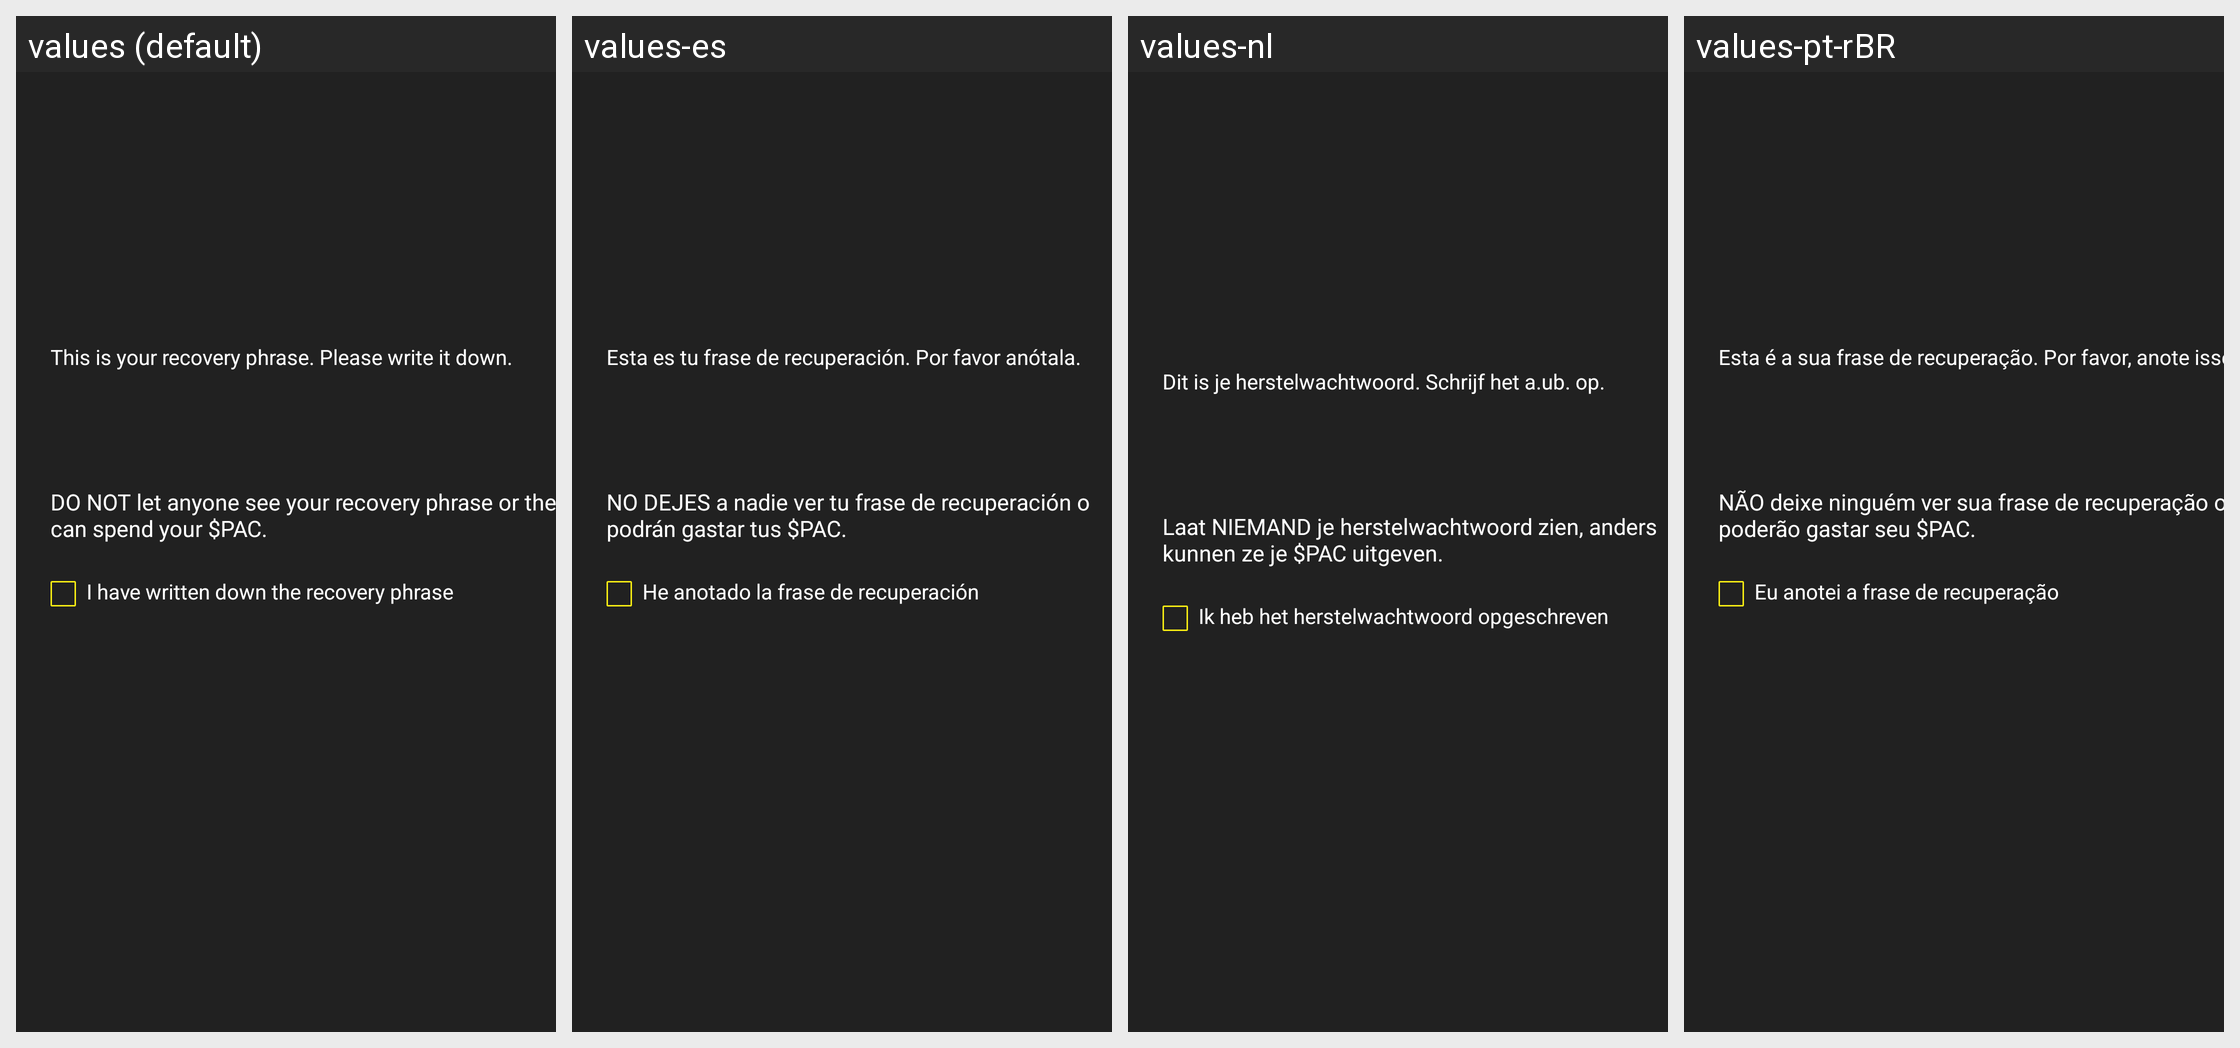

For this localized Android screen grid, give each drawn string resource with its value in every locale shown.
Android screen res/layout/backup_wallet_to_seed_dialog.xml rendered under 4 locales, left to right: values (default), values-es, values-nl, values-pt-rBR. Device: Nexus 5 (rendered at 1080×1920; each locale shown at half size, 540×960, under a caption strip naming it); theme Theme.MaterialComponents.DayNight.NoActionBar.
Other locales in the repository, not shown: values-ar, values-bg, values-ca, values-cs, values-da, values-de, values-el, values-eo, values-fi, values-fr, values-he, values-hr, values-hu, values-id, values-it, values-iw, values-ja, values-ko, values-mk, values-nb, values-pl, values-ru, values-sk, values-sl, values-sq, values-sv, values-sw, values-th, values-tr, values-uk, values-vi, values-zh, values-zh-rTW.
Strings drawn on this screen, with the default value and each locale's value (text and hints the layout hard-codes, and strings that could not be matched under every locale, appear in the picture but are not listed):

backup_to_seed_wallet_dialog_message
  values: This is your recovery phrase. Please write it down.
  values-es: Esta es tu frase de recuperación. Por favor anótala.
  values-nl: Dit is je herstelwachtwoord. Schrijf het a.ub. op.
  values-pt-rBR: Esta é a sua frase de recuperação. Por favor, anote isso.

backup_wallet_to_seed_dialog_warning
  values: DO NOT let anyone see your recovery phrase or they can spend your $PAC.
  values-es: NO DEJES a nadie ver tu frase de recuperación o podrán gastar tus $PAC.
  values-nl: Laat NIEMAND je herstelwachtwoord zien, anders kunnen ze je $PAC uitgeven.
  values-pt-rBR: NÃO deixe ninguém ver sua frase de recuperação ou poderão gastar seu $PAC.

backup_wallet_seed_private_key_written_down_box
  values: I have written down the recovery phrase
  values-es: He anotado la frase de recuperación
  values-nl: Ik heb het herstelwachtwoord opgeschreven
  values-pt-rBR: Eu anotei a frase de recuperação
